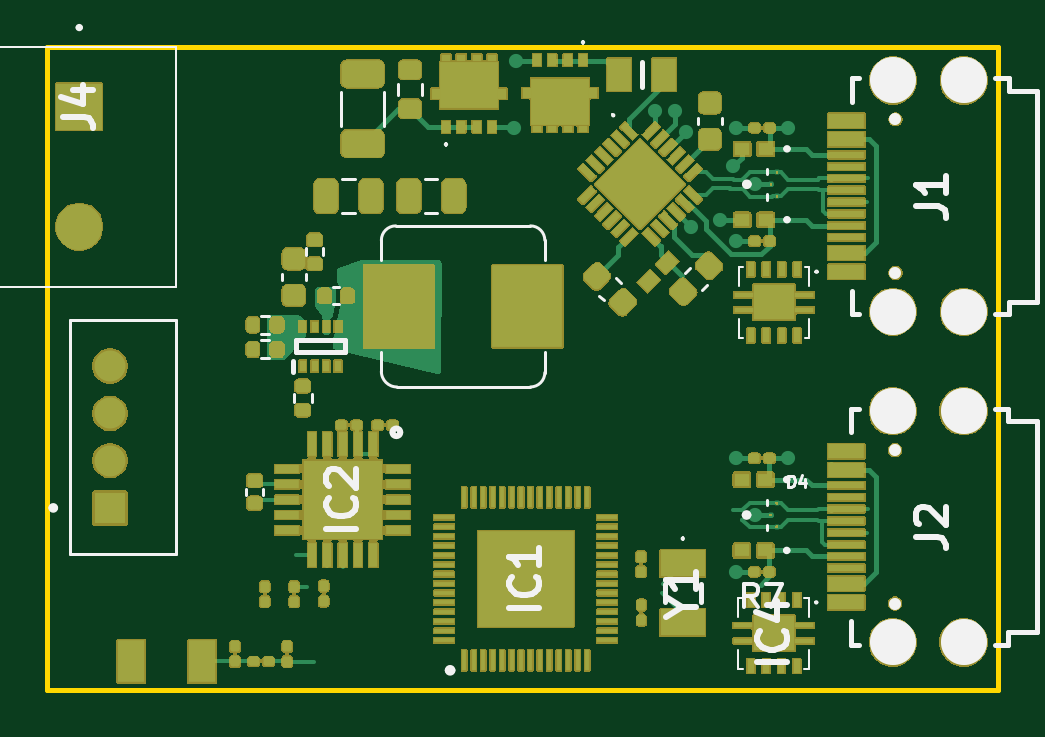
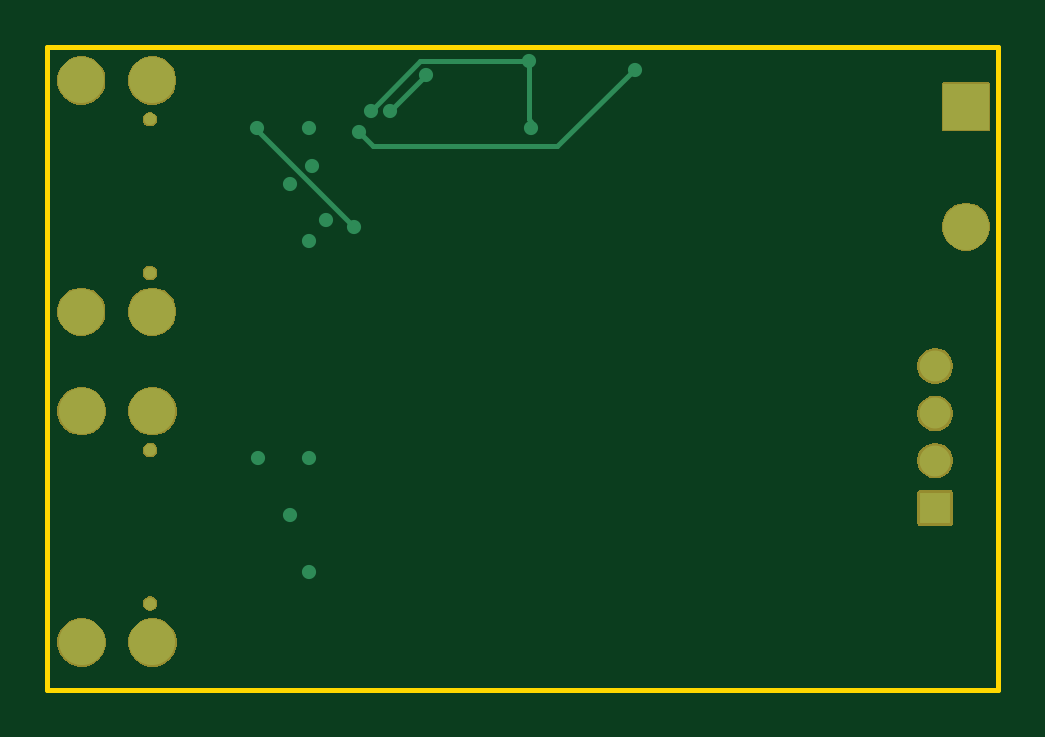
Circuit board: 9 layer files. Board 40.2 x 27.2 mm.
- bottom_copper: Afterburner_Nano-B_Cu.gbr (3588 bytes)
- bottom_mask: Afterburner_Nano-B_Mask.gbr (14184 bytes)
- paste: Afterburner_Nano-B_Paste.gbr (459 bytes)
- bottom_silk: Afterburner_Nano-B_Silkscreen.gbr (460 bytes)
- outline: Afterburner_Nano-Edge_Cuts.gbr (614 bytes)
- top_copper: Afterburner_Nano-F_Cu.gbr (43255 bytes)
- top_mask: Afterburner_Nano-F_Mask.gbr (186374 bytes)
- paste: Afterburner_Nano-F_Paste.gbr (48885 bytes)
- top_silk: Afterburner_Nano-F_Silkscreen.gbr (16165 bytes)

=== bottom_copper: Afterburner_Nano-B_Cu.gbr ===
%TF.GenerationSoftware,KiCad,Pcbnew,9.0.2*%
%TF.CreationDate,2025-08-30T18:06:16+02:00*%
%TF.ProjectId,Afterburner_Nano,41667465-7262-4757-926e-65725f4e616e,rev?*%
%TF.SameCoordinates,Original*%
%TF.FileFunction,Copper,L2,Bot*%
%TF.FilePolarity,Positive*%
%FSLAX46Y46*%
G04 Gerber Fmt 4.6, Leading zero omitted, Abs format (unit mm)*
G04 Created by KiCad (PCBNEW 9.0.2) date 2025-08-30 18:06:16*
%MOMM*%
%LPD*%
G01*
G04 APERTURE LIST*
%TA.AperFunction,ComponentPad*%
%ADD10C,1.308000*%
%TD*%
%TA.AperFunction,ComponentPad*%
%ADD11R,1.308000X1.308000*%
%TD*%
%TA.AperFunction,ComponentPad*%
%ADD12C,1.950000*%
%TD*%
%TA.AperFunction,ComponentPad*%
%ADD13C,0.510000*%
%TD*%
%TA.AperFunction,ComponentPad*%
%ADD14R,1.950000X1.950000*%
%TD*%
%TA.AperFunction,ViaPad*%
%ADD15C,0.600000*%
%TD*%
%TA.AperFunction,Conductor*%
%ADD16C,0.200000*%
%TD*%
G04 APERTURE END LIST*
D10*
%TO.P,J3,4,4*%
%TO.N,/Temperature_probe/FORCE_P*%
X177400000Y-31800000D03*
%TO.P,J3,3,3*%
%TO.N,/Temperature_probe/RTDIN+*%
X177400000Y-33800000D03*
%TO.P,J3,2,2*%
%TO.N,/Temperature_probe/RTDIN-*%
X177400000Y-35800000D03*
D11*
%TO.P,J3,1,1*%
%TO.N,/Temperature_probe/FORCE_N*%
X177400000Y-37800000D03*
%TD*%
D12*
%TO.P,J2,MH1,MH1*%
%TO.N,unconnected-(J2-PadMH1)*%
X210537000Y-43495000D03*
%TO.P,J2,MH2,MH2*%
%TO.N,unconnected-(J2-PadMH2)*%
X213537000Y-43495000D03*
%TO.P,J2,MH3,MH3*%
%TO.N,unconnected-(J2-PadMH3)*%
X213537000Y-33705000D03*
%TO.P,J2,MH4,MH4*%
%TO.N,unconnected-(J2-PadMH4)*%
X210537000Y-33705000D03*
D13*
%TO.P,J2,MH5*%
%TO.N,N/C*%
X210637000Y-41850000D03*
%TO.P,J2,MH6*%
X210637000Y-35350000D03*
%TD*%
D12*
%TO.P,J1,MH1,MH1*%
%TO.N,unconnected-(J1-PadMH1)*%
X210549000Y-29495000D03*
%TO.P,J1,MH2,MH2*%
%TO.N,unconnected-(J1-PadMH2)*%
X213549000Y-29495000D03*
%TO.P,J1,MH3,MH3*%
%TO.N,unconnected-(J1-PadMH3)*%
X213549000Y-19705000D03*
%TO.P,J1,MH4,MH4*%
%TO.N,unconnected-(J1-PadMH4)*%
X210549000Y-19705000D03*
D13*
%TO.P,J1,MH5*%
%TO.N,N/C*%
X210649000Y-27850000D03*
%TO.P,J1,MH6*%
X210649000Y-21350000D03*
%TD*%
D14*
%TO.P,J4,1,1*%
%TO.N,unconnected-(J4-Pad1)*%
X176100000Y-20815000D03*
D12*
%TO.P,J4,2,2*%
%TO.N,unconnected-(J4-Pad2)*%
X176100000Y-25895000D03*
%TD*%
D15*
%TO.N,GND*%
X204700000Y-38100000D03*
X203900000Y-40500000D03*
X203900000Y-35700000D03*
%TO.N,/USB_C_CONNECTOR/CC2*%
X206086623Y-35704010D03*
%TO.N,Net-(PD1-VOUT)*%
X190100000Y-19250000D03*
X201800000Y-21900000D03*
%TO.N,Net-(PD1-PWR_EN)*%
X194500000Y-21700000D03*
X194600000Y-18896000D03*
X201300000Y-21000000D03*
%TO.N,/USB_C/VBUS_SENSED*%
X200491409Y-20986409D03*
X198965000Y-19460000D03*
%TO.N,/USB_C/CC2*%
X206098623Y-21704010D03*
%TO.N,GND*%
X203912000Y-21700000D03*
%TO.N,/USB_C/CC2*%
X202012000Y-25900000D03*
%TO.N,GND*%
X203912000Y-26500000D03*
X203212000Y-25600000D03*
X203795520Y-23338661D03*
X204712000Y-24100000D03*
%TD*%
D16*
%TO.N,/USB_C_CONNECTOR/CC2*%
X206086623Y-35813377D02*
X206086623Y-35704010D01*
%TO.N,Net-(PD1-VOUT)*%
X201200000Y-22500000D02*
X201800000Y-21900000D01*
X193400000Y-22500000D02*
X201200000Y-22500000D01*
X190150000Y-19250000D02*
X193400000Y-22500000D01*
X190100000Y-19250000D02*
X190150000Y-19250000D01*
%TO.N,Net-(PD1-PWR_EN)*%
X194600000Y-21350000D02*
X194600000Y-18896000D01*
X194500000Y-21700000D02*
X194500000Y-21450000D01*
X194500000Y-21450000D02*
X194600000Y-21350000D01*
X199196000Y-18896000D02*
X194600000Y-18896000D01*
X201300000Y-21000000D02*
X199196000Y-18896000D01*
%TO.N,/USB_C/VBUS_SENSED*%
X200491409Y-20986409D02*
X198965000Y-19460000D01*
%TO.N,/USB_C/CC2*%
X206098623Y-21813377D02*
X206098623Y-21704010D01*
X202012000Y-25900000D02*
X206098623Y-21813377D01*
%TD*%
M02*

=== bottom_mask: Afterburner_Nano-B_Mask.gbr (14184 bytes, source omitted) ===
=== paste: Afterburner_Nano-B_Paste.gbr ===
%TF.GenerationSoftware,KiCad,Pcbnew,9.0.2*%
%TF.CreationDate,2025-08-30T18:06:16+02:00*%
%TF.ProjectId,Afterburner_Nano,41667465-7262-4757-926e-65725f4e616e,rev?*%
%TF.SameCoordinates,Original*%
%TF.FileFunction,Paste,Bot*%
%TF.FilePolarity,Positive*%
%FSLAX46Y46*%
G04 Gerber Fmt 4.6, Leading zero omitted, Abs format (unit mm)*
G04 Created by KiCad (PCBNEW 9.0.2) date 2025-08-30 18:06:16*
%MOMM*%
%LPD*%
G01*
G04 APERTURE LIST*
G04 APERTURE END LIST*
M02*

=== bottom_silk: Afterburner_Nano-B_Silkscreen.gbr ===
%TF.GenerationSoftware,KiCad,Pcbnew,9.0.2*%
%TF.CreationDate,2025-08-30T18:06:16+02:00*%
%TF.ProjectId,Afterburner_Nano,41667465-7262-4757-926e-65725f4e616e,rev?*%
%TF.SameCoordinates,Original*%
%TF.FileFunction,Legend,Bot*%
%TF.FilePolarity,Positive*%
%FSLAX46Y46*%
G04 Gerber Fmt 4.6, Leading zero omitted, Abs format (unit mm)*
G04 Created by KiCad (PCBNEW 9.0.2) date 2025-08-30 18:06:16*
%MOMM*%
%LPD*%
G01*
G04 APERTURE LIST*
G04 APERTURE END LIST*
M02*

=== outline: Afterburner_Nano-Edge_Cuts.gbr ===
%TF.GenerationSoftware,KiCad,Pcbnew,9.0.2*%
%TF.CreationDate,2025-08-30T18:06:16+02:00*%
%TF.ProjectId,Afterburner_Nano,41667465-7262-4757-926e-65725f4e616e,rev?*%
%TF.SameCoordinates,Original*%
%TF.FileFunction,Profile,NP*%
%FSLAX46Y46*%
G04 Gerber Fmt 4.6, Leading zero omitted, Abs format (unit mm)*
G04 Created by KiCad (PCBNEW 9.0.2) date 2025-08-30 18:06:16*
%MOMM*%
%LPD*%
G01*
G04 APERTURE LIST*
%TA.AperFunction,Profile*%
%ADD10C,0.200000*%
%TD*%
G04 APERTURE END LIST*
D10*
X174750000Y-18295000D02*
X215000000Y-18295000D01*
X215000000Y-45500000D01*
X174750000Y-45500000D01*
X174750000Y-18295000D01*
M02*

=== top_copper: Afterburner_Nano-F_Cu.gbr (43255 bytes, source omitted) ===
=== top_mask: Afterburner_Nano-F_Mask.gbr (186374 bytes, source omitted) ===
=== paste: Afterburner_Nano-F_Paste.gbr (48885 bytes, source omitted) ===
=== top_silk: Afterburner_Nano-F_Silkscreen.gbr (16165 bytes, source omitted) ===
